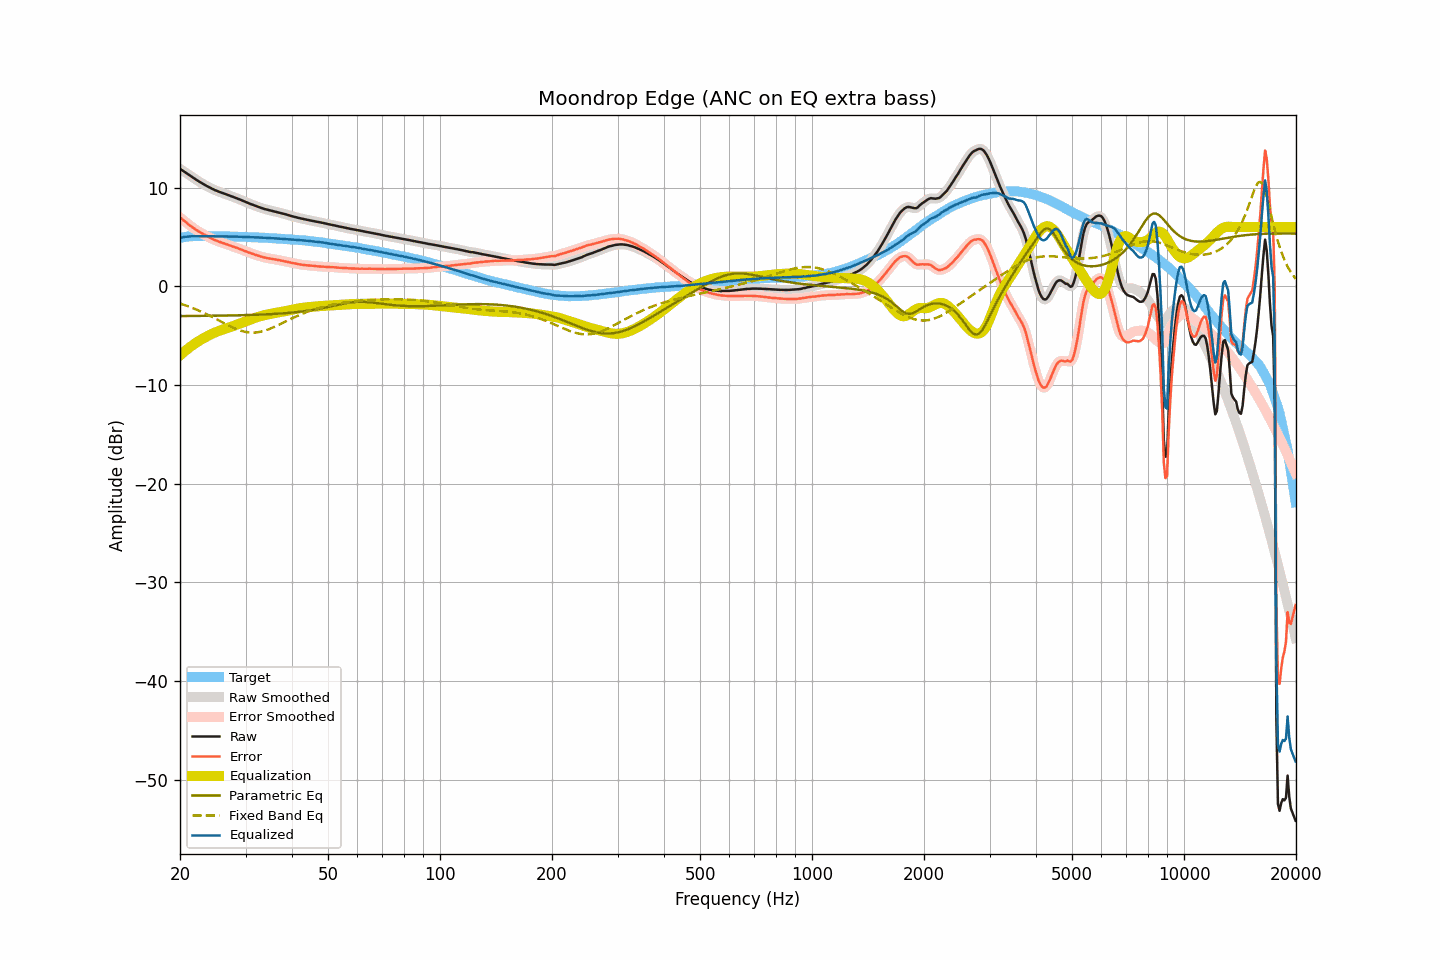

Data behind this chart, as committed beside it:
frequency, raw, smoothed, error, error_smoothed, equalization, parametric_eq, fixed_band_eq, equalized_raw, equalized_smoothed, target
20.00, 11.90, 11.89, 6.99, 6.99, -7.00, -3.02, -1.75, 4.90, 4.90, 4.91
20.20, 11.79, 11.79, 6.85, 6.85, -6.85, -3.02, -1.80, 4.94, 4.94, 4.94
20.40, 11.68, 11.68, 6.71, 6.72, -6.71, -3.01, -1.86, 4.97, 4.97, 4.97
20.61, 11.58, 11.57, 6.59, 6.58, -6.57, -3.01, -1.91, 5.01, 5.00, 4.99
20.81, 11.47, 11.46, 6.45, 6.45, -6.44, -3.01, -1.97, 5.03, 5.02, 5.02
21.02, 11.35, 11.35, 6.30, 6.31, -6.31, -3.01, -2.03, 5.04, 5.04, 5.05
21.23, 11.24, 11.24, 6.18, 6.18, -6.18, -3.01, -2.09, 5.05, 5.05, 5.06
21.44, 11.13, 11.13, 6.06, 6.06, -6.06, -3.01, -2.15, 5.06, 5.06, 5.06
21.66, 11.02, 11.02, 5.94, 5.94, -5.94, -3.01, -2.21, 5.08, 5.07, 5.07
21.87, 10.91, 10.91, 5.83, 5.83, -5.83, -3.01, -2.28, 5.08, 5.08, 5.07
22.09, 10.80, 10.80, 5.71, 5.72, -5.72, -3.00, -2.34, 5.08, 5.08, 5.08
22.31, 10.70, 10.70, 5.61, 5.61, -5.62, -3.00, -2.41, 5.08, 5.08, 5.08
22.54, 10.60, 10.59, 5.52, 5.51, -5.52, -3.00, -2.48, 5.08, 5.08, 5.08
22.76, 10.50, 10.50, 5.42, 5.42, -5.42, -3.00, -2.56, 5.08, 5.08, 5.08
22.99, 10.40, 10.40, 5.33, 5.33, -5.32, -3.00, -2.63, 5.07, 5.08, 5.07
23.22, 10.31, 10.31, 5.24, 5.24, -5.23, -3.00, -2.71, 5.08, 5.08, 5.07
23.45, 10.22, 10.22, 5.15, 5.15, -5.14, -2.99, -2.78, 5.07, 5.07, 5.07
23.69, 10.13, 10.13, 5.06, 5.06, -5.05, -2.99, -2.86, 5.07, 5.07, 5.07
23.92, 10.04, 10.04, 4.97, 4.97, -4.97, -2.99, -2.94, 5.07, 5.07, 5.07
24.16, 9.96, 9.96, 4.88, 4.88, -4.89, -2.99, -3.02, 5.07, 5.07, 5.08
24.40, 9.88, 9.87, 4.80, 4.80, -4.81, -2.99, -3.11, 5.07, 5.07, 5.08
24.65, 9.80, 9.80, 4.73, 4.73, -4.73, -2.98, -3.19, 5.06, 5.07, 5.06
24.89, 9.73, 9.73, 4.66, 4.66, -4.66, -2.98, -3.28, 5.06, 5.06, 5.06
25.14, 9.66, 9.66, 4.59, 4.60, -4.60, -2.98, -3.36, 5.06, 5.06, 5.06
25.39, 9.60, 9.59, 4.53, 4.53, -4.54, -2.98, -3.45, 5.06, 5.06, 5.06
25.65, 9.54, 9.53, 4.48, 4.48, -4.48, -2.97, -3.54, 5.06, 5.06, 5.06
25.91, 9.47, 9.47, 4.42, 4.42, -4.42, -2.97, -3.62, 5.05, 5.06, 5.05
26.16, 9.42, 9.41, 4.37, 4.37, -4.36, -2.97, -3.71, 5.05, 5.05, 5.05
26.43, 9.36, 9.36, 4.31, 4.31, -4.30, -2.97, -3.79, 5.05, 5.05, 5.05
26.69, 9.30, 9.30, 4.25, 4.25, -4.25, -2.96, -3.88, 5.05, 5.05, 5.05
26.96, 9.24, 9.24, 4.19, 4.19, -4.19, -2.96, -3.96, 5.04, 5.04, 5.05
27.23, 9.18, 9.18, 4.13, 4.13, -4.14, -2.96, -4.04, 5.04, 5.04, 5.04
27.50, 9.12, 9.12, 4.07, 4.08, -4.08, -2.95, -4.12, 5.03, 5.03, 5.04
27.77, 9.06, 9.06, 4.03, 4.02, -4.03, -2.95, -4.19, 5.03, 5.03, 5.03
28.05, 9.00, 9.00, 3.97, 3.97, -3.97, -2.95, -4.27, 5.03, 5.03, 5.03
28.33, 8.94, 8.94, 3.92, 3.92, -3.91, -2.94, -4.33, 5.03, 5.03, 5.02
28.62, 8.88, 8.87, 3.86, 3.86, -3.85, -2.94, -4.40, 5.03, 5.02, 5.02
28.90, 8.81, 8.81, 3.79, 3.80, -3.79, -2.94, -4.45, 5.02, 5.02, 5.01
29.19, 8.74, 8.74, 3.73, 3.73, -3.73, -2.93, -4.51, 5.01, 5.01, 5.00
29.48, 8.67, 8.67, 3.65, 3.66, -3.66, -2.93, -4.55, 5.00, 5.00, 5.01
29.78, 8.60, 8.60, 3.60, 3.60, -3.60, -2.92, -4.60, 5.00, 5.00, 5.00
30.08, 8.53, 8.53, 3.53, 3.53, -3.54, -2.92, -4.63, 4.99, 4.99, 5.00
30.38, 8.46, 8.46, 3.47, 3.47, -3.47, -2.91, -4.66, 4.98, 4.99, 4.99
30.68, 8.40, 8.39, 3.41, 3.41, -3.41, -2.91, -4.68, 4.98, 4.98, 4.98
30.99, 8.33, 8.33, 3.36, 3.36, -3.35, -2.90, -4.69, 4.97, 4.98, 4.97
31.30, 8.27, 8.27, 3.30, 3.30, -3.30, -2.90, -4.69, 4.97, 4.97, 4.97
31.61, 8.21, 8.20, 3.24, 3.24, -3.24, -2.89, -4.69, 4.97, 4.96, 4.97
31.93, 8.14, 8.14, 3.18, 3.18, -3.18, -2.89, -4.68, 4.95, 4.96, 4.96
32.24, 8.08, 8.08, 3.13, 3.13, -3.13, -2.88, -4.67, 4.94, 4.95, 4.94
32.57, 8.02, 8.02, 3.08, 3.08, -3.08, -2.88, -4.64, 4.94, 4.94, 4.94
32.89, 7.97, 7.96, 3.03, 3.03, -3.03, -2.87, -4.61, 4.93, 4.93, 4.94
33.22, 7.92, 7.91, 2.99, 2.99, -2.99, -2.86, -4.57, 4.93, 4.93, 4.92
33.55, 7.86, 7.86, 2.93, 2.94, -2.94, -2.86, -4.53, 4.91, 4.92, 4.92
33.89, 7.82, 7.81, 2.91, 2.90, -2.90, -2.85, -4.48, 4.91, 4.91, 4.91
34.23, 7.77, 7.77, 2.86, 2.87, -2.87, -2.84, -4.43, 4.90, 4.90, 4.91
34.57, 7.73, 7.73, 2.83, 2.83, -2.83, -2.83, -4.37, 4.89, 4.89, 4.89
34.92, 7.69, 7.69, 2.81, 2.80, -2.80, -2.82, -4.30, 4.88, 4.88, 4.88
35.27, 7.65, 7.65, 2.77, 2.77, -2.77, -2.82, -4.23, 4.87, 4.87, 4.88
35.62, 7.61, 7.61, 2.74, 2.74, -2.75, -2.81, -4.17, 4.86, 4.86, 4.86
35.97, 7.57, 7.57, 2.72, 2.72, -2.72, -2.80, -4.09, 4.85, 4.85, 4.85
... 635 more rows
